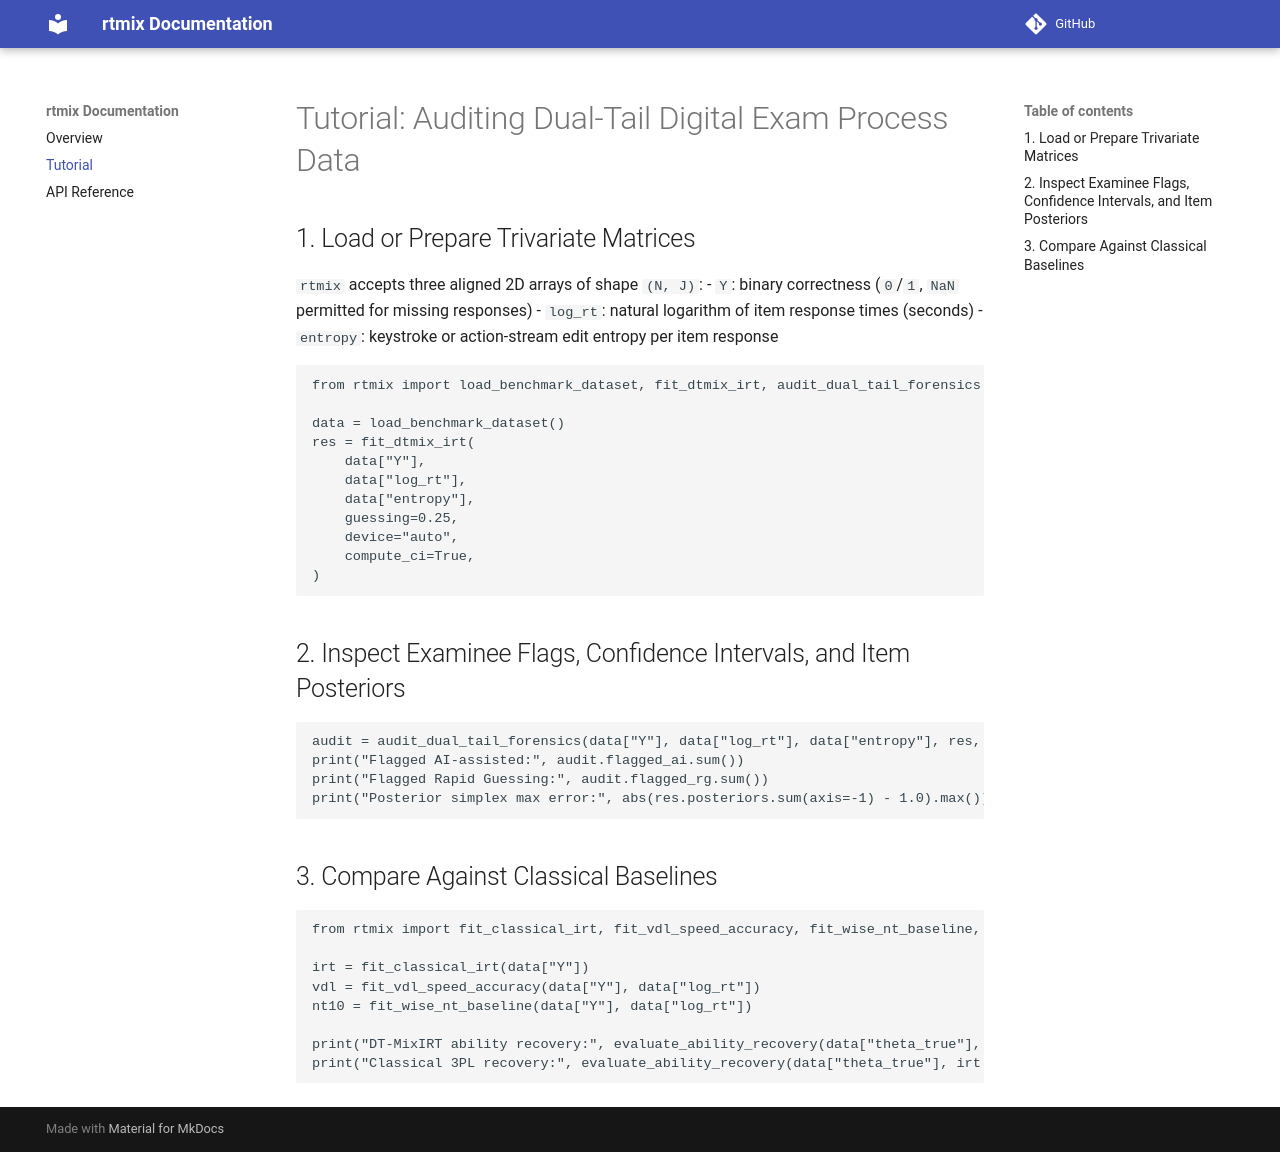

repository: lucher777/rtmix · page: tutorial/index.html · generator: mkdocs

# Tutorial: Auditing Dual-Tail Digital Exam Process Data

## 1. Load or Prepare Trivariate Matrices

`rtmix` accepts three aligned 2D arrays of shape `(N, J)`:
- `Y`: binary correctness (`0`/`1`, `NaN` permitted for missing responses)
- `log_rt`: natural logarithm of item response times (seconds)
- `entropy`: keystroke or action-stream edit entropy per item response

```python
from rtmix import load_benchmark_dataset, fit_dtmix_irt, audit_dual_tail_forensics

data = load_benchmark_dataset()
res = fit_dtmix_irt(
    data["Y"],
    data["log_rt"],
    data["entropy"],
    guessing=0.25,
    device="auto",
    compute_ci=True,
)
```

## 2. Inspect Examinee Flags, Confidence Intervals, and Item Posteriors

```python
audit = audit_dual_tail_forensics(data["Y"], data["log_rt"], data["entropy"], res, alpha=0.01, min_pi=0.08)
print("Flagged AI-assisted:", audit.flagged_ai.sum())
print("Flagged Rapid Guessing:", audit.flagged_rg.sum())
print("Posterior simplex max error:", abs(res.posteriors.sum(axis=-1) - 1.0).max())
```

## 3. Compare Against Classical Baselines

```python
from rtmix import fit_classical_irt, fit_vdl_speed_accuracy, fit_wise_nt_baseline, evaluate_ability_recovery

irt = fit_classical_irt(data["Y"])
vdl = fit_vdl_speed_accuracy(data["Y"], data["log_rt"])
nt10 = fit_wise_nt_baseline(data["Y"], data["log_rt"])

print("DT-MixIRT ability recovery:", evaluate_ability_recovery(data["theta_true"], res.theta))
print("Classical 3PL recovery:", evaluate_ability_recovery(data["theta_true"], irt.theta))
```
